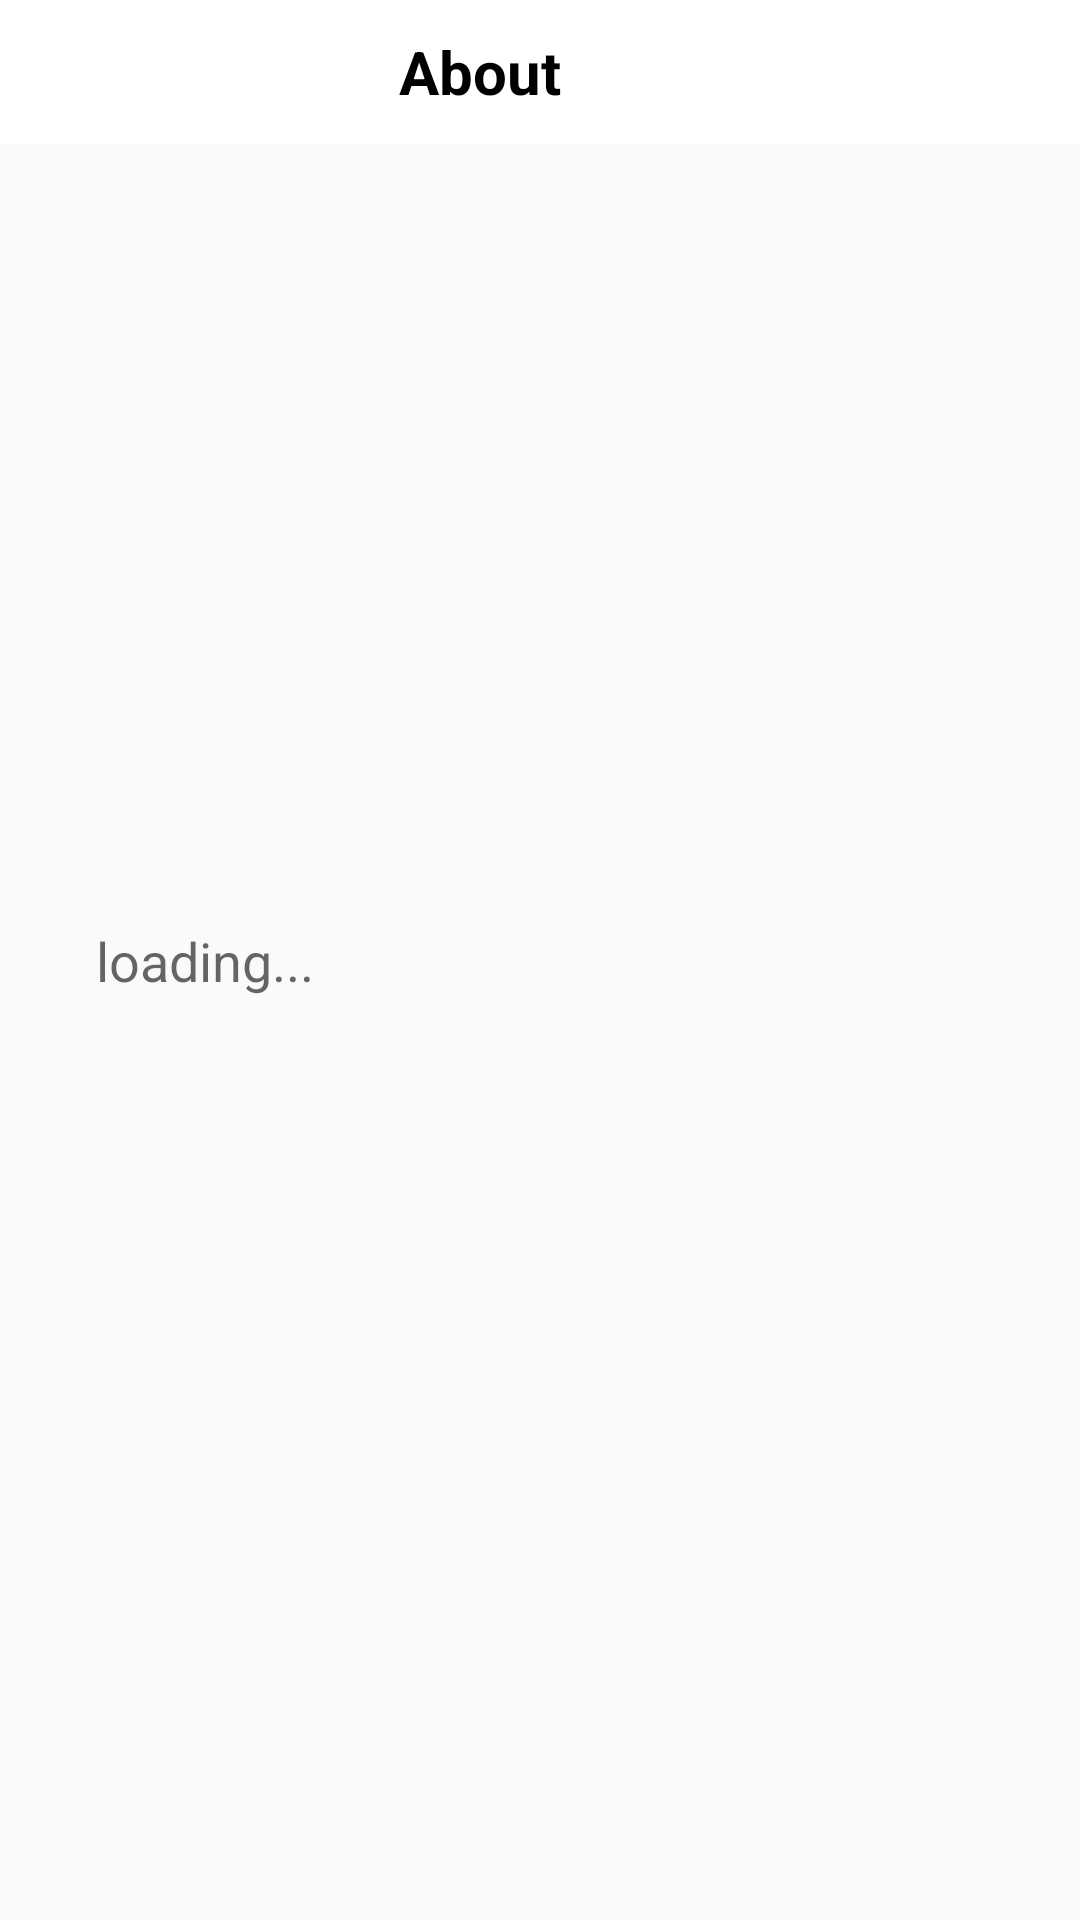

Write the Android layout XML for this screen, with the resource values it uses.
<!-- AndroidManifest.xml: activity theme AppTheme.NoActionBar -->
<!-- res/layout/activity_about.xml -->
<?xml version="1.0" encoding="utf-8"?>
<androidx.constraintlayout.widget.ConstraintLayout xmlns:android="http://schemas.android.com/apk/res/android"
    xmlns:app="http://schemas.android.com/apk/res-auto"
    xmlns:tools="http://schemas.android.com/tools"
    android:layout_width="match_parent"
    android:layout_height="match_parent"
    tools:context=".AboutActivity">

        <androidx.appcompat.widget.Toolbar
            android:id="@+id/toolbar_about"
            android:layout_width="match_parent"

            android:layout_height="48dp"
            android:background="@android:color/white"
            android:theme="@style/Theme.AppCompat.Light.NoActionBar"
            app:layout_collapseMode="pin"
            app:layout_constraintEnd_toEndOf="parent"
            app:layout_constraintStart_toStartOf="parent"
            app:layout_constraintTop_toTopOf="parent"
            app:popupTheme="@style/AppTheme.PopupOverlay" >

            <TextView
                android:layout_width="match_parent"
                android:layout_height="wrap_content"
                android:text="About"
                android:textStyle="bold"
                android:textColor="@android:color/black"
                android:textSize="20sp"

                android:layout_marginRight="?android:attr/actionBarSize"
                android:gravity="center"/>
        </androidx.appcompat.widget.Toolbar>

        <TextView
            android:id="@+id/about_textview"
            android:layout_width="0dp"
            android:layout_height="wrap_content"
            android:layout_marginStart="32dp"
            android:layout_marginLeft="32dp"
            android:layout_marginTop="32dp"
            android:layout_marginEnd="32dp"
            android:layout_marginRight="32dp"
            android:layout_marginBottom="32dp"
            android:autoLink="web"
            android:text="loading..."
            android:textAppearance="@style/TextAppearance.AppCompat.Medium"
            app:layout_constraintBottom_toBottomOf="parent"
            app:layout_constraintEnd_toEndOf="parent"
            app:layout_constraintStart_toStartOf="parent"
            app:layout_constraintTop_toTopOf="parent" />
    </androidx.constraintlayout.widget.ConstraintLayout>
<!-- resources referenced by this layout -->
<resources>
  <style name="AppTheme.PopupOverlay" parent="ThemeOverlay.AppCompat.Light" />
  
  
      //following theme for firebaseUI customization
  <style name="AppTheme.NoActionBar">
          <item name="windowActionBar">false</item>
          <item name="windowNoTitle">true</item>
          <item name="colorPrimary">@color/colorPrimary</item>
          <item name="colorPrimaryDark">@android:color/transparent</item> //this is important
  
      </style>
  <color name="colorPrimary">#008577</color>
</resources>
